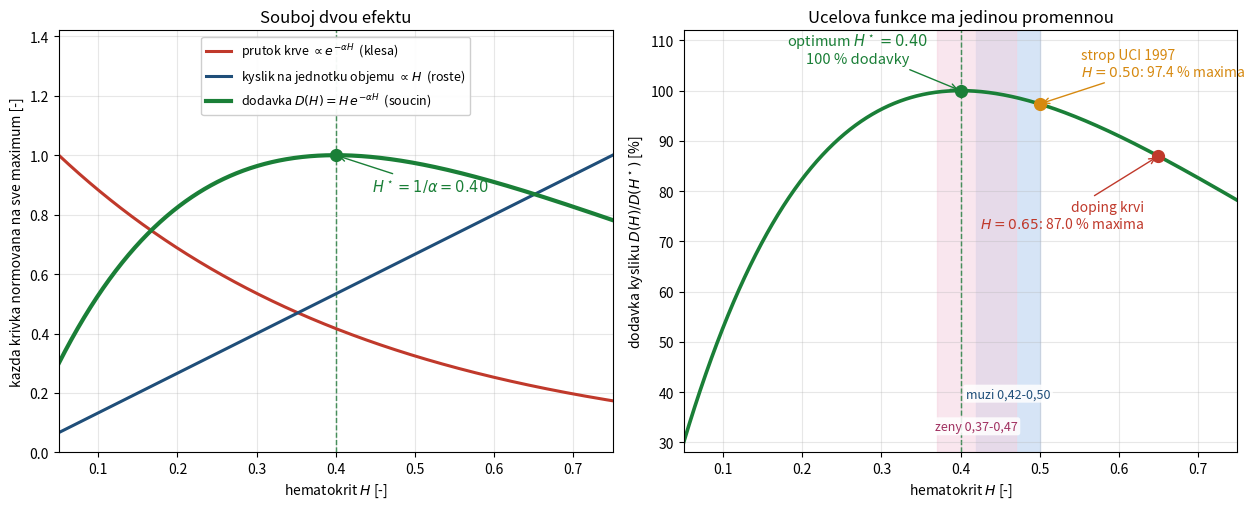

Source code (Python): (Note: this script raises an exception after producing the figure.)
"""Ukazka pro prvni cviceni: proc nemame hematokrit 80 %, uloha s JEDINOU promennou.

Cervene krvinky nesou kyslik, takze vic krvinek znamena vic kyslika v kazdem
mililitru krve. Jenze viskozita krve roste s hematokritem exponencialne a
prutok trubici je viskozite neprimo umerny. Dve protichudne tendence, optimum
uvnitr - a padne z nej cislo, ktere si nikdo nezadal a ktere presto sedi na
fyziologickou normu cloveka.

    promenna     ... H, hematokrit, objemovy podil cervenych krvinek v krvi [-]
    ucelova f.   ... J(H) = exp(alpha*H) / H, prevracena hodnota dodavky kysliku
    omezeni      ... 0,10 <= H <= 0,70 (rozsah, ktery ma jeste smysl merit)

Model:
    Poiseuille   ... Q = pi * dP * r^4 / (8 * mu * L), pri dane geometrii a
                     tlaku tedy Q ~ 1/mu
    viskozita    ... mu(H) = mu_p * exp(alpha*H), alpha = 2,5 (empiricky fit
                     viskozimetrie plne krve pro H v [0,2; 0,6])
    dodavka O2   ... D(H) ~ H * Q(H) ~ H * exp(-alpha*H)

Maximalizace D je minimalizace J = 1/D. Podminka J'(H) = 0 vede na alpha*H = 1,
takze optimum je analyticky H* = 1/alpha = 0,40 - bez ohledu na tlak, polomer
i viskozitu plazmy. Druha derivace J''(H) = exp(alpha*H) * (alpha^2*H^2 -
2*alpha*H + 2) / H^3 ma v zavorce kvadratiku se zapornym diskriminantem
(4*alpha^2 - 8*alpha^2 < 0), zavorka je tedy vzdy kladna a J je na H > 0
striktne konvexni: minimum je jedine.

Spusteni z korene repozitare:
    uv run python cviceni/C1/kod/ukazka_hematokrit.py
"""

import time

import matplotlib.pyplot as plt
import numpy as np
from scipy.optimize import minimize_scalar

ALPHA = 2.5                                       # exponent viskozity krve [-]
H_MIN = 0.10                                      # dolni mez hematokritu [-]
H_MAX = 0.70                                      # horni mez hematokritu [-]


def viskozita_rel(H):
    """Viskozita krve relativne k plazme, mu(H) / mu_p."""
    return np.exp(ALPHA * H)


def prutok_rel(H):
    """Prutok trubici relativne k prutoku ciste plazmy, Q(H) / Q(0)."""
    return 1.0 / viskozita_rel(H)


def dodavka(H):
    """Dodavka kysliku (az na konstantu): D(H) = H * exp(-alpha*H)."""
    return H * prutok_rel(H)


def ucelova(H):
    """Ucelova funkce J(H) = exp(alpha*H) / H, minimalizuje se."""
    return viskozita_rel(H) / H


t0 = time.perf_counter()
res = minimize_scalar(ucelova, bounds=(H_MIN, H_MAX), method="bounded",
                      options={"xatol": 1e-12})
cas_reseni = time.perf_counter() - t0
h_opt, j_opt = res.x, res.fun
d_opt = dodavka(h_opt)

h_analyt = 1.0 / ALPHA                            # J'(H) = 0  <=>  alpha*H = 1

# konvexita: zavorka z druhe derivace musi byt na cele mrizce kladna
mrizka = np.linspace(1e-3, 1.0, 200_001)
zavorka = ALPHA**2 * mrizka**2 - 2 * ALPHA * mrizka + 2
diskriminant = (2 * ALPHA) ** 2 - 4 * ALPHA**2 * 2

print(f"reseni za {cas_reseni * 1e3:.2f} ms, {res.nfev} vyhodnoceni funkce")
print(f"optimum numericky:   H = {h_opt:.10f}   J = {j_opt:.10f}")
print(f"optimum analyticky:  H = 1/alpha = {h_analyt:.10f}")
print(f"rozdil num. - analyt.:  {abs(h_opt - h_analyt):.3e}")
print(f"konvexita: diskriminant zavorky = {diskriminant:.1f} < 0, "
      f"min zavorky na mrizce = {zavorka.min():.10f} > 0")
print(f"           => J je na H > 0 striktne konvexni, minimum je jedine")

print()
print("relativni dodavka kysliku D(H) / D(H*):")
for H in (0.20, 0.30, 0.37, 0.40, 0.45, 0.50, 0.55, 0.60, 0.65, 0.70):
    pomer = dodavka(H) / d_opt
    znacka = "   <- optimum" if abs(H - h_analyt) < 1e-9 else ""
    print(f"  H = {H:.2f}   D/D* = {pomer:.6f}   {100 * pomer:6.2f} %{znacka}")

print()
for H, popis in ((0.45, "typicky muz"),
                 (0.50, "strop UCI z roku 1997"),
                 (0.65, "doping krvi / polycytemie")):
    pomer = dodavka(H) / d_opt
    print(f"  H = {H:.2f}  {popis:28s} {100 * pomer:6.2f} % maxima "
          f"(ztrata {100 * (1 - pomer):.2f} %)")

# jak ploche je dno: o kolik klesne dodavka pri odchylce od optima
print()
for d in (0.02, 0.05, 0.10):
    pomer = min(dodavka(h_analyt - d), dodavka(h_analyt + d)) / d_opt
    print(f"  odchylka {d:+.2f} od optima   ->   dodavka {100 * pomer:.4f} % maxima, "
          f"pokles {100 * (1 - pomer):.4f} %")

print()
for H in (0.40, 0.45, 0.65):
    print(f"  relativni viskozita mu({H:.2f}) / mu_p = {viskozita_rel(H):.6f}")

# ---------------------------------------------------------------- obrazek
hs = np.linspace(0.05, 0.75, 700)
fig, (ax1, ax2) = plt.subplots(1, 2, figsize=(13.0, 5.2))

# levy panel: souboj dvou efektu
# Kazdou dilci krivku normujeme na JEJI VLASTNI maximum v kresleném rozsahu.
# Bez toho se prutok a hematokrit protnou u H = 0,395, tedy opticky presne
# v optimu - a posluchac si odnese, ze optimum je prusecik obou krivek.
# Neni: optimum je maximum jejich SOUCINU a prusecik nema zadny vyznam.
ax1.plot(hs, prutok_rel(hs) / prutok_rel(hs[0]), color="#c0392b", lw=2.2,
         label=r"prutok krve $\propto e^{-\alpha H}$  (klesa)")
ax1.plot(hs, hs / hs[-1], color="#1f4e79", lw=2.2,
         label=r"kyslik na jednotku objemu $\propto H$  (roste)")
ax1.plot(hs, dodavka(hs) / d_opt, color="#1a7f37", lw=3.0,
         label=r"dodavka $D(H)=H\,e^{-\alpha H}$  (soucin)")
ax1.axvline(h_analyt, color="#1a7f37", ls="--", lw=1.0, zorder=1)
ax1.plot(h_analyt, 1.0, "o", ms=8.5, color="#1a7f37", zorder=3)
ax1.annotate(f"$H^\\star = 1/\\alpha = {h_analyt:.2f}$", (h_analyt, 1.0),
             xytext=(26, -26), textcoords="offset points", fontsize=10.5,
             color="#1a7f37", arrowprops=dict(arrowstyle="->", color="#1a7f37"))
ax1.set_xlim(0.05, 0.75)
ax1.set_ylim(0.0, 1.42)
ax1.set_xlabel("hematokrit $H$ [-]")
ax1.set_ylabel("kazda krivka normovana na sve maximum [-]")
ax1.set_title("Souboj dvou efektu")
ax1.grid(alpha=0.3)
ax1.legend(loc="upper center", fontsize=9, framealpha=0.95)

# pravy panel: ucelova funkce jedine promenne
rel = 100 * dodavka(hs) / d_opt
ax2.axvspan(0.42, 0.50, color="#cfe0f5", alpha=0.85, zorder=0)
ax2.axvspan(0.37, 0.47, color="#f5d2e0", alpha=0.55, zorder=0)
ramecek = dict(boxstyle="round,pad=0.2", fc="white", ec="none", alpha=0.85)
ax2.text(0.46, 39.0, "muzi 0,42-0,50", fontsize=9, color="#1f4e79", ha="center",
         bbox=ramecek, zorder=4)
ax2.text(0.42, 32.5, "zeny 0,37-0,47", fontsize=9, color="#a03060", ha="center",
         bbox=ramecek, zorder=4)

ax2.plot(hs, rel, color="#1a7f37", lw=2.6, zorder=2)
ax2.axvline(h_analyt, color="#1a7f37", ls="--", lw=1.0, zorder=1)
ax2.plot(h_analyt, 100.0, "o", ms=8.5, color="#1a7f37", zorder=3)
ax2.annotate(f"optimum $H^\\star={h_analyt:.2f}$\n100 % dodavky",
             (h_analyt, 100.0), xytext=(-74, 20), textcoords="offset points",
             fontsize=10.5, color="#1a7f37", ha="center",
             arrowprops=dict(arrowstyle="->", color="#1a7f37"))

for H, barva, popis, posun, zarovnani in (
        (0.50, "#d68910", "strop UCI 1997", (30, 20), "left"),
        (0.65, "#c0392b", "doping krvi", (-10, -52), "right")):
    y = 100 * dodavka(H) / d_opt
    ax2.plot(H, y, "o", ms=8.5, color=barva, zorder=3)
    ax2.annotate(f"{popis}\n$H={H:.2f}$: {y:.1f} % maxima", (H, y),
                 xytext=posun, textcoords="offset points", fontsize=10,
                 color=barva, ha=zarovnani,
                 arrowprops=dict(arrowstyle="->", color=barva))

ax2.set_xlim(0.05, 0.75)
ax2.set_ylim(28, 112)
ax2.set_xlabel("hematokrit $H$ [-]")
ax2.set_ylabel("dodavka kysliku $D(H)/D(H^\\star)$ [%]")
ax2.set_title("Ucelova funkce ma jedinou promennou")
ax2.grid(alpha=0.3)

fig.tight_layout()
fig.savefig("cviceni/C1/obrazky/hematokrit.svg")
print("\nobrazek: cviceni/C1/obrazky/hematokrit.svg")
